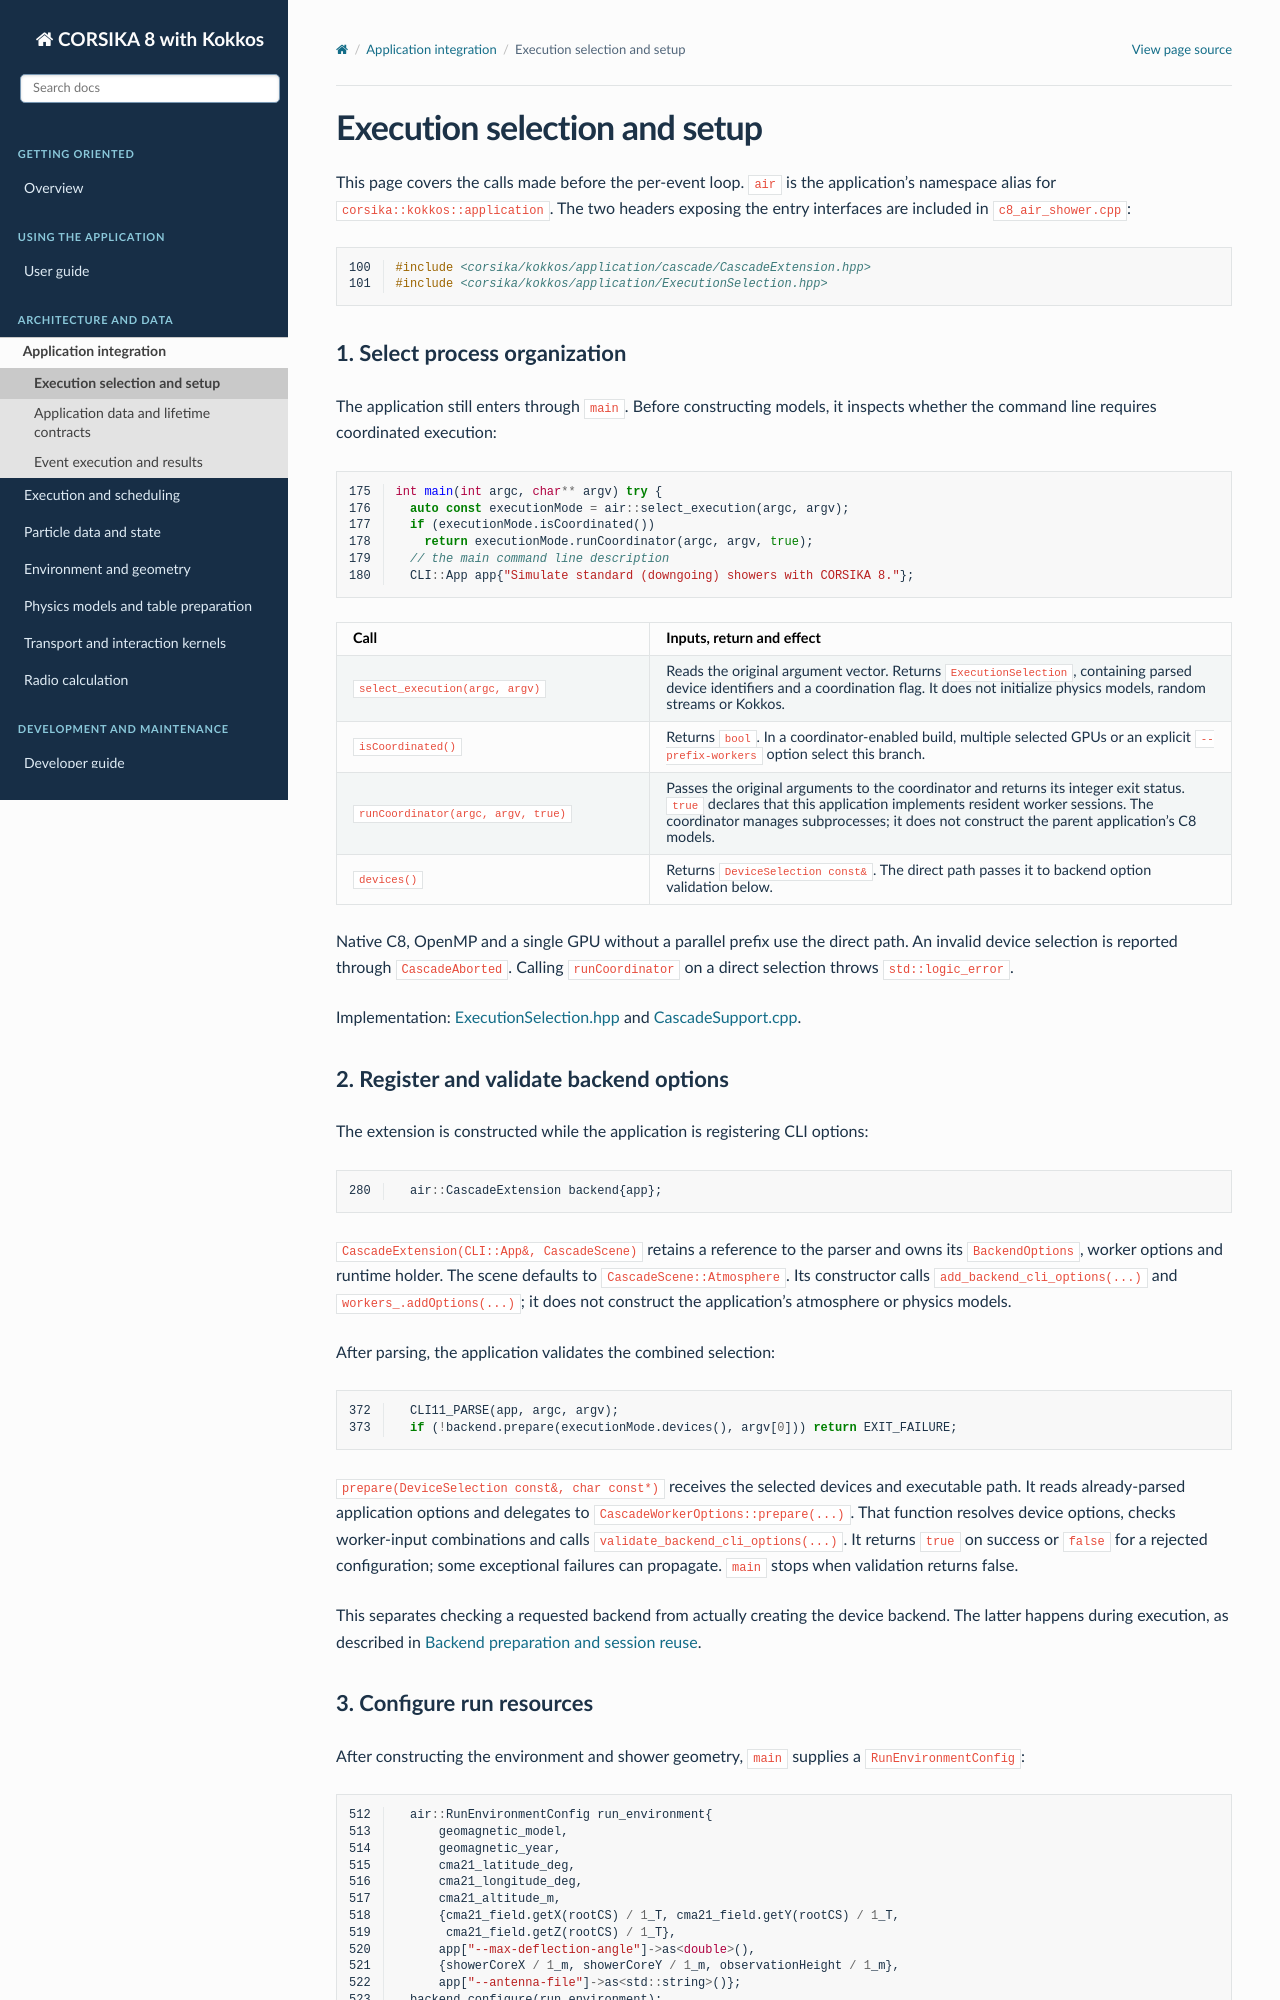

repository: BossL668/CORSIKA8-kokkos · page: application/setup.html · generator: sphinx

Execution selection and setup
=============================

This page covers the calls made before the per-event loop. ``air`` is the
application's namespace alias for ``corsika::kokkos::application``. The two
headers exposing the entry interfaces are included in ``c8_air_shower.cpp``:

.. literalinclude:: ../../../applications/c8_air_shower.cpp
   :language: cpp
   :start-at: #include <corsika/kokkos/application/cascade/CascadeExtension.hpp>
   :end-at: #include <corsika/kokkos/application/ExecutionSelection.hpp>
   :lineno-match:

1. Select process organization
------------------------------

The application still enters through ``main``. Before constructing models, it
inspects whether the command line requires coordinated execution:

.. literalinclude:: ../../../applications/c8_air_shower.cpp
   :language: cpp
   :start-at: int main(int argc, char** argv) try {
   :end-at: CLI::App app{"Simulate standard (downgoing) showers with CORSIKA 8."};
   :lineno-match:

.. list-table::
   :header-rows: 1
   :widths: 35 65

   * - Call
     - Inputs, return and effect
   * - ``select_execution(argc, argv)``
     - Reads the original argument vector. Returns ``ExecutionSelection``,
       containing parsed device identifiers and a coordination flag. It does
       not initialize physics models, random streams or Kokkos.
   * - ``isCoordinated()``
     - Returns ``bool``. In a coordinator-enabled build, multiple selected GPUs
       or an explicit ``--prefix-workers`` option select this branch.
   * - ``runCoordinator(argc, argv, true)``
     - Passes the original arguments to the coordinator and returns its integer
       exit status. ``true`` declares that this application implements resident
       worker sessions. The coordinator manages subprocesses; it does not
       construct the parent application's C8 models.
   * - ``devices()``
     - Returns ``DeviceSelection const&``. The direct path passes it to backend
       option validation below.

Native C8, OpenMP and a single GPU without a parallel prefix use the direct
path. An invalid device selection is reported through ``CascadeAborted``.
Calling ``runCoordinator`` on a direct selection throws ``std::logic_error``.

Implementation: `ExecutionSelection.hpp
<https://github.com/BossL668/CORSIKA8-kokkos/blob/d5297c43c041a22b43c65c322d9b51bc7ec8e397/corsika/kokkos/application/ExecutionSelection.hpp>`_
and `CascadeSupport.cpp
<https://github.com/BossL668/CORSIKA8-kokkos/blob/d5297c43c041a22b43c65c322d9b51bc7ec8e397/src/kokkos/application/cascade/CascadeSupport.cpp>`_.

2. Register and validate backend options
----------------------------------------

The extension is constructed while the application is registering CLI options:

.. literalinclude:: ../../../applications/c8_air_shower.cpp
   :language: cpp
   :start-at: air::CascadeExtension backend{app};
   :end-at: air::CascadeExtension backend{app};
   :lineno-match:

``CascadeExtension(CLI::App&, CascadeScene)`` retains a reference to the parser
and owns its ``BackendOptions``, worker options and runtime holder. The scene
defaults to ``CascadeScene::Atmosphere``. Its constructor calls
``add_backend_cli_options(...)`` and ``workers_.addOptions(...)``; it does not
construct the application's atmosphere or physics models.

After parsing, the application validates the combined selection:

.. literalinclude:: ../../../applications/c8_air_shower.cpp
   :language: cpp
   :start-at: CLI11_PARSE(app, argc, argv);
   :end-at: if (!backend.prepare(executionMode.devices(), argv[0])) return EXIT_FAILURE;
   :lineno-match:

``prepare(DeviceSelection const&, char const*)`` receives the selected devices
and executable path. It reads already-parsed application options and delegates
to ``CascadeWorkerOptions::prepare(...)``. That function resolves device options,
checks worker-input combinations and calls ``validate_backend_cli_options(...)``.
It returns ``true`` on success or ``false`` for a rejected configuration; some
exceptional failures can propagate. ``main`` stops when validation returns false.

This separates checking a requested backend from actually creating the device
backend. The latter happens during execution, as described in
:ref:`application-backend-start`.
